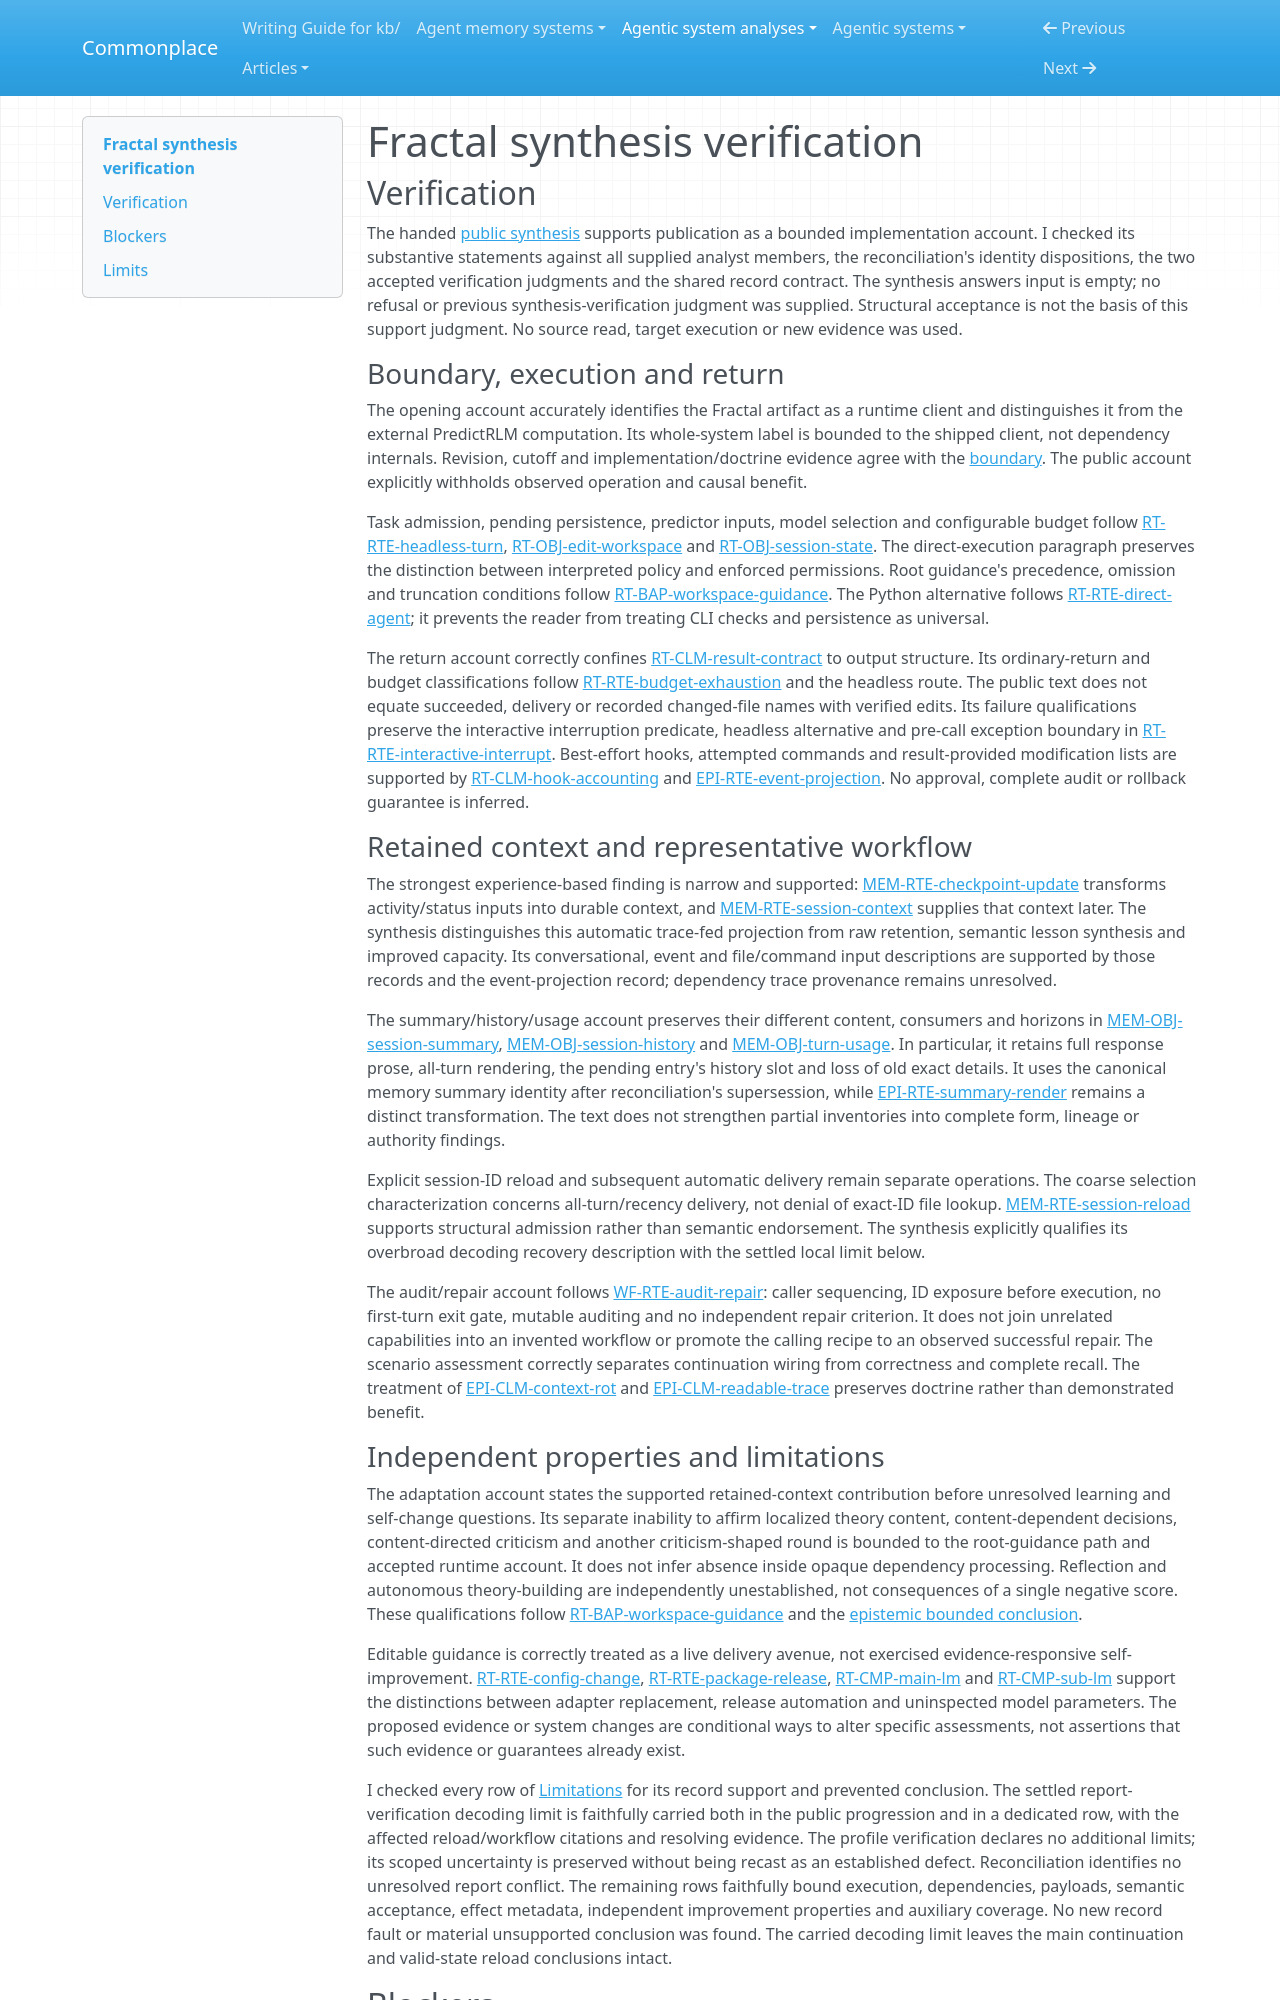

repository: zby/commonplace · page: agentic-system-analyses/retained/fractal/synthesis-verification/index.html · generator: mkdocs

---
type: agentic-system-analyses/types/agentic-system-verification.md
description: "Independent synthesis verification of Fractal's direct coding delegation, retained continuation context and bounded improvement claims at the frozen commit."
run-id: AAS-2026-10-14-fractal-ee03010af4c2-01
reviewed-boundary: "6a226e7d539e229b5c7cc9ffa3b05ab1c8f00385"
---

# Fractal synthesis verification

## Verification

The handed [public synthesis](synthesis.md#bounded-synthesis) supports publication as a bounded implementation account. I checked its substantive statements against all supplied analyst members, the reconciliation's identity dispositions, the two accepted verification judgments and the shared record contract. The synthesis answers input is empty; no refusal or previous synthesis-verification judgment was supplied. Structural acceptance is not the basis of this support judgment. No source read, target execution or new evidence was used.

### Boundary, execution and return

The opening account accurately identifies the Fractal artifact as a runtime client and distinguishes it from the external PredictRLM computation. Its whole-system label is bounded to the shipped client, not dependency internals. Revision, cutoff and implementation/doctrine evidence agree with the [boundary](boundary.md#boundary-and-evidence). The public account explicitly withholds observed operation and causal benefit.

Task admission, pending persistence, predictor inputs, model selection and configurable budget follow [RT-RTE-headless-turn](runtime.md#rt-rte-headless-turn), [RT-OBJ-edit-workspace](runtime.md#rt-obj-edit-workspace) and [RT-OBJ-session-state](runtime.md#rt-obj-session-state). The direct-execution paragraph preserves the distinction between interpreted policy and enforced permissions. Root guidance's precedence, omission and truncation conditions follow [RT-BAP-workspace-guidance](runtime.md#rt-bap-workspace-guidance). The Python alternative follows [RT-RTE-direct-agent](runtime.md#rt-rte-direct-agent); it prevents the reader from treating CLI checks and persistence as universal.

The return account correctly confines [RT-CLM-result-contract](runtime.md#rt-clm-result-contract) to output structure. Its ordinary-return and budget classifications follow [RT-RTE-budget-exhaustion](runtime.md#rt-rte-budget-exhaustion) and the headless route. The public text does not equate succeeded, delivery or recorded changed-file names with verified edits. Its failure qualifications preserve the interactive interruption predicate, headless alternative and pre-call exception boundary in [RT-RTE-interactive-interrupt](runtime.md#rt-rte-interactive-interrupt). Best-effort hooks, attempted commands and result-provided modification lists are supported by [RT-CLM-hook-accounting](runtime.md#rt-clm-hook-accounting) and [EPI-RTE-event-projection](epistemic.md#epi-rte-event-projection). No approval, complete audit or rollback guarantee is inferred.

### Retained context and representative workflow

The strongest experience-based finding is narrow and supported: [MEM-RTE-checkpoint-update](memory.md#mem-rte-checkpoint-update) transforms activity/status inputs into durable context, and [MEM-RTE-session-context](memory.md#mem-rte-session-context) supplies that context later. The synthesis distinguishes this automatic trace-fed projection from raw retention, semantic lesson synthesis and improved capacity. Its conversational, event and file/command input descriptions are supported by those records and the event-projection record; dependency trace provenance remains unresolved.

The summary/history/usage account preserves their different content, consumers and horizons in [MEM-OBJ-session-summary](memory.md#mem-obj-session-summary), [MEM-OBJ-session-history](memory.md#mem-obj-session-history) and [MEM-OBJ-turn-usage](memory.md#mem-obj-turn-usage). In particular, it retains full response prose, all-turn rendering, the pending entry's history slot and loss of old exact details. It uses the canonical memory summary identity after reconciliation's supersession, while [EPI-RTE-summary-render](epistemic.md#epi-rte-summary-render) remains a distinct transformation. The text does not strengthen partial inventories into complete form, lineage or authority findings.

Explicit session-ID reload and subsequent automatic delivery remain separate operations. The coarse selection characterization concerns all-turn/recency delivery, not denial of exact-ID file lookup. [MEM-RTE-session-reload](memory.md#mem-rte-session-reload) supports structural admission rather than semantic endorsement. The synthesis explicitly qualifies its overbroad decoding recovery description with the settled local limit below.

The audit/repair account follows [WF-RTE-audit-repair](workflow.md#wf-rte-audit-repair): caller sequencing, ID exposure before execution, no first-turn exit gate, mutable auditing and no independent repair criterion. It does not join unrelated capabilities into an invented workflow or promote the calling recipe to an observed successful repair. The scenario assessment correctly separates continuation wiring from correctness and complete recall. The treatment of [EPI-CLM-context-rot](epistemic.md#epi-clm-context-rot) and [EPI-CLM-readable-trace](epistemic.md#epi-clm-readable-trace) preserves doctrine rather than demonstrated benefit.
